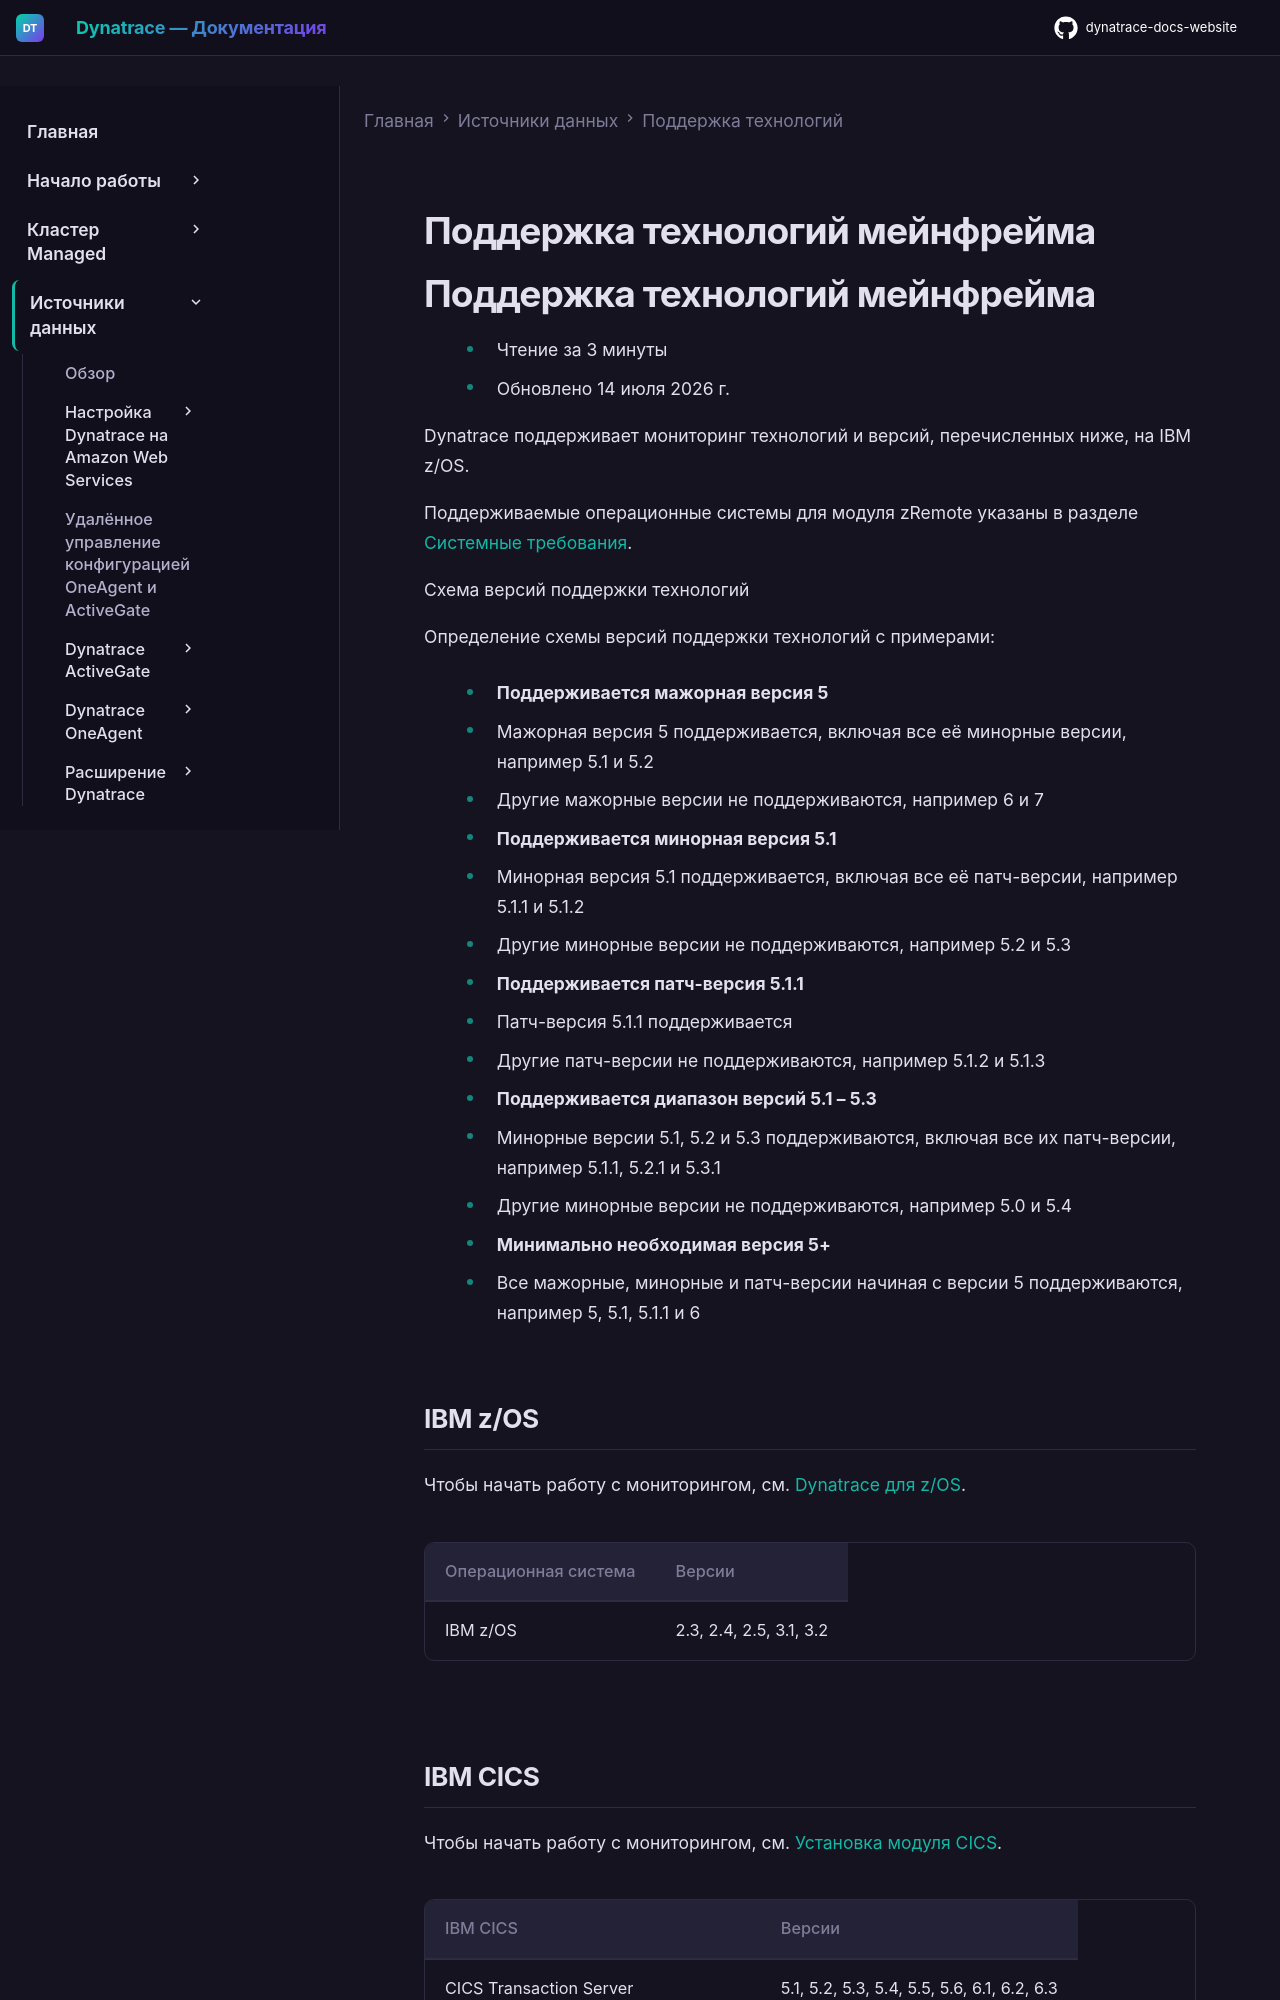

repository: Yerkebulan-Ardabayev/dynatrace-docs-website · page: managed-ru/ingest-from/technology-support/mainframe-technology-support/index.html · generator: mkdocs

---
title: Поддержка технологий мейнфрейма
source: https://docs.dynatrace.com/managed/ingest-from/technology-support/mainframe-technology-support
---

# Поддержка технологий мейнфрейма

# Поддержка технологий мейнфрейма

* Чтение за 3 минуты
* Обновлено 14 июля 2026 г.

Dynatrace поддерживает мониторинг технологий и версий, перечисленных ниже, на IBM z/OS.

Поддерживаемые операционные системы для модуля zRemote указаны в разделе [Системные требования](/managed/ingest-from/dynatrace-oneagent/installation-and-operation/zos/installation/install-zremote#system-requirements "Prepare and install the zRemote for z/OS monitoring.").

Схема версий поддержки технологий

Определение схемы версий поддержки технологий с примерами:

* **Поддерживается мажорная версия 5**

  + Мажорная версия 5 поддерживается, включая все её минорные версии, например 5.1 и 5.2
  + Другие мажорные версии не поддерживаются, например 6 и 7
* **Поддерживается минорная версия 5.1**

  + Минорная версия 5.1 поддерживается, включая все её патч-версии, например 5.1.1 и 5.1.2
  + Другие минорные версии не поддерживаются, например 5.2 и 5.3
* **Поддерживается патч-версия 5.1.1**

  + Патч-версия 5.1.1 поддерживается
  + Другие патч-версии не поддерживаются, например 5.1.2 и 5.1.3
* **Поддерживается диапазон версий 5.1 – 5.3**

  + Минорные версии 5.1, 5.2 и 5.3 поддерживаются, включая все их патч-версии, например 5.1.1, 5.2.1 и 5.3.1
  + Другие минорные версии не поддерживаются, например 5.0 и 5.4
* **Минимально необходимая версия 5+**
